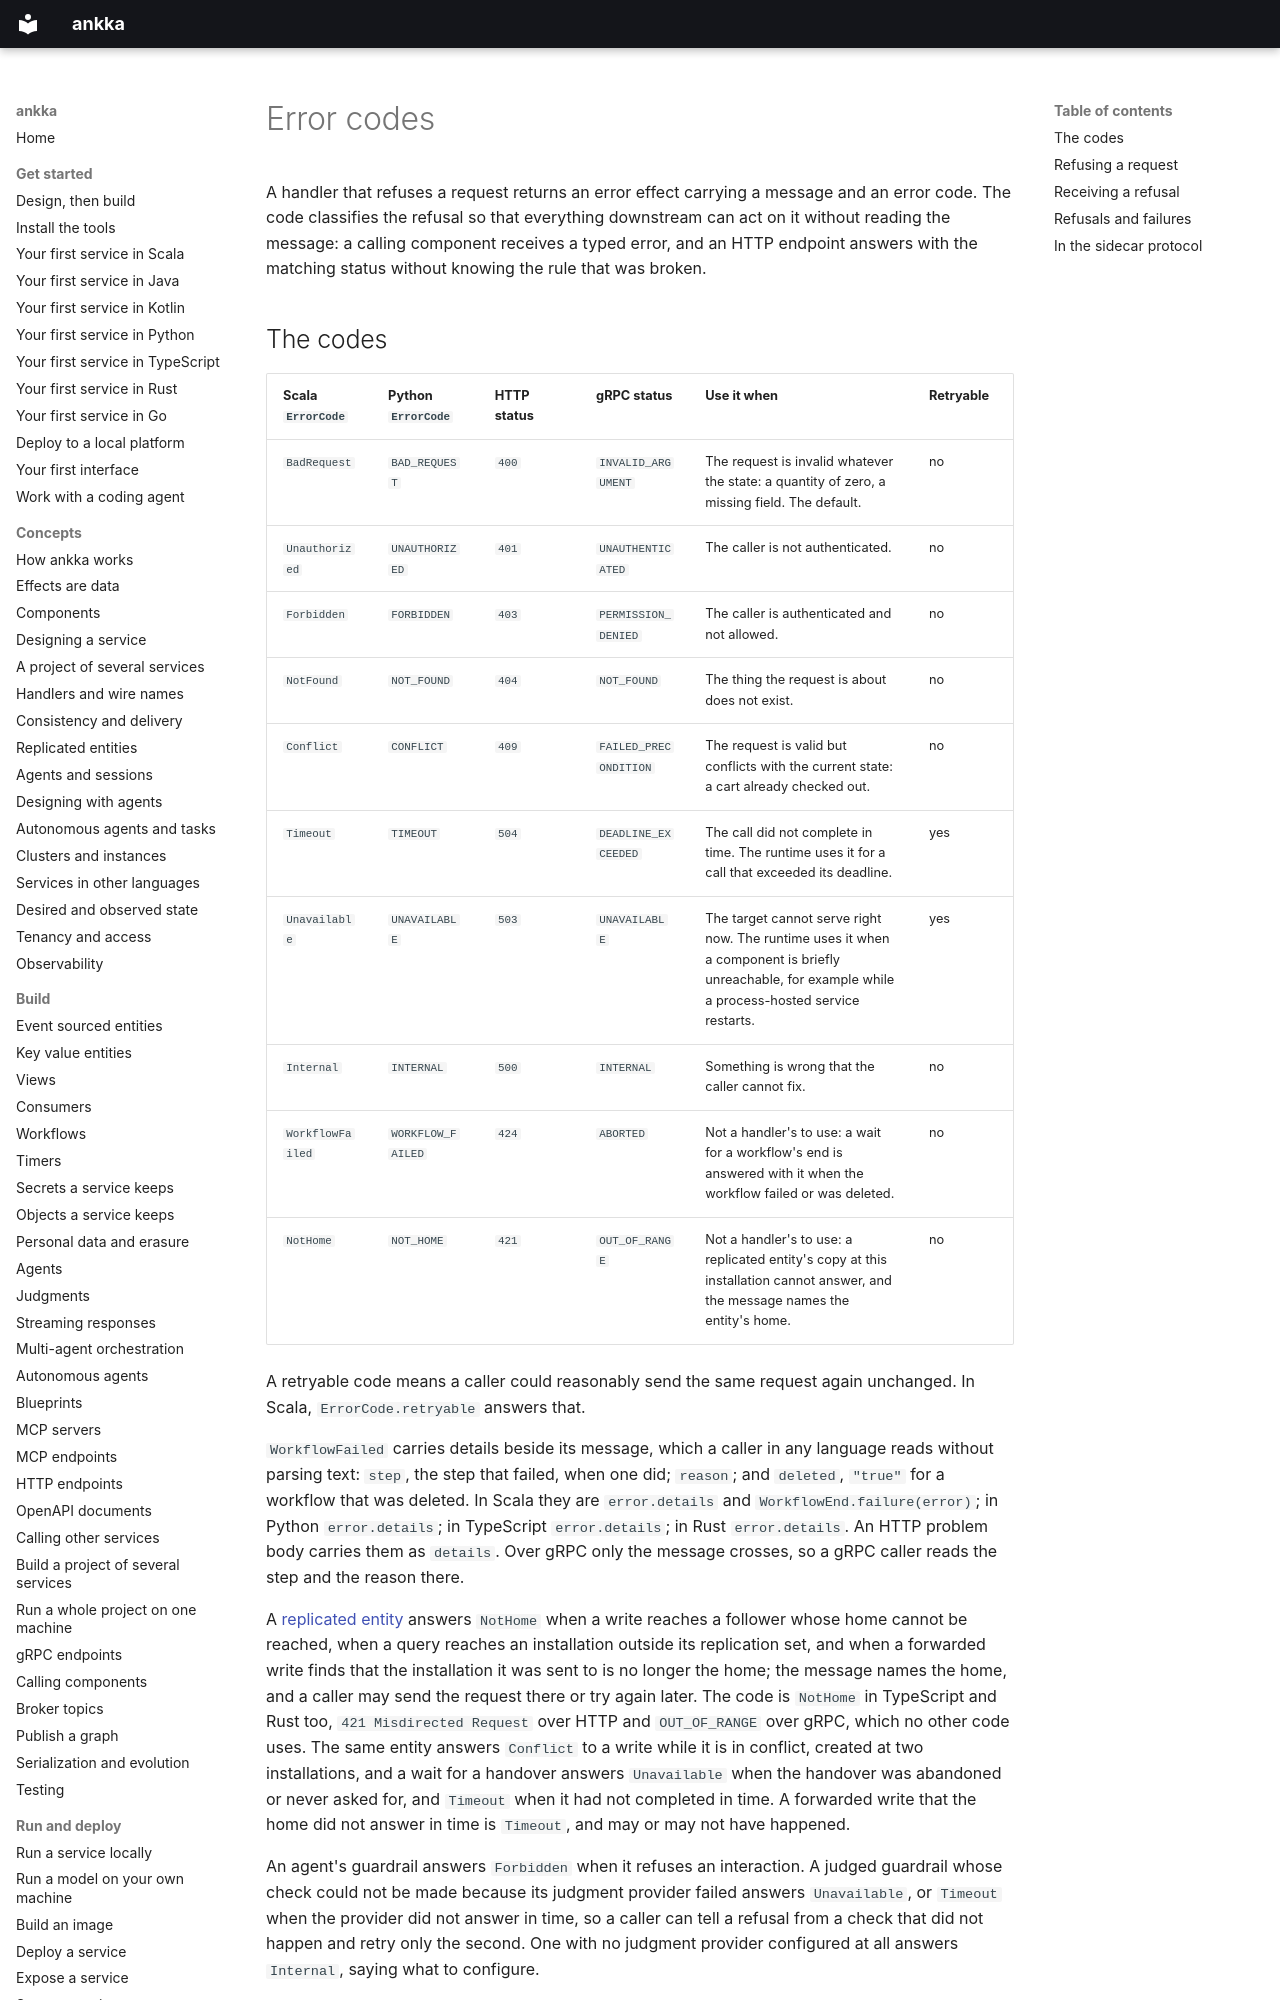

repository: thinkmorestupidless/ankka · page: reference/error-codes/index.html · generator: mkdocs

---
title: Error codes
description: The error codes a component can refuse with, and the one a wait for a failed workflow answers with, the HTTP status each becomes, how a refusal travels from a handler to a caller, and how it differs from a failure.
kind: reference
languages: [scala, java, kotlin, python, typescript, rust, go]
related: [concepts/effects.md, build/http-endpoints.md, build/component-client.md, reference/control-plane-api.md]
---

# Error codes

A handler that refuses a request returns an error effect carrying a message and an error code. The code
classifies the refusal so that everything downstream can act on it without reading the message: a
calling component receives a typed error, and an HTTP endpoint answers with the matching status without
knowing the rule that was broken.
